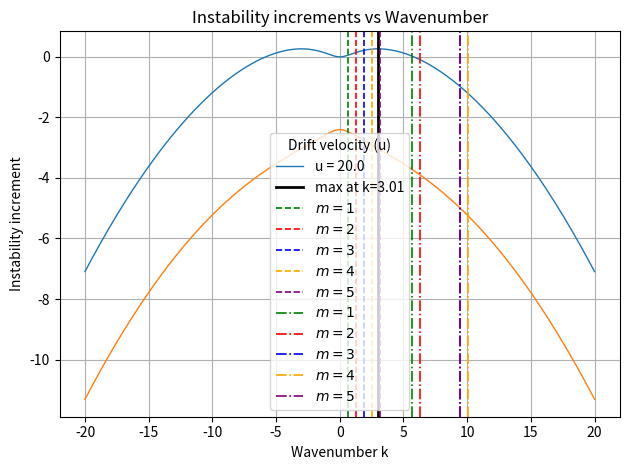

The matplotlib source for this figure:
import numpy as np
import matplotlib.pyplot as plt

U0 = 1.0
eta_p = 20e-3
eta_n = 20e-3
n = 0.2
w = 5.0
gamma0 = 2.50
N = 512
kmin = -20
kmax = 20
Lambda = -(1 / w + 1 / n) * np.exp(-n / w)
fig, ax = plt.subplots()

u_values = [20.0]

for u in u_values:
    k_out = np.linspace(kmin, kmax, N)
    omega1 = np.zeros(N, dtype=complex)
    omega2 = np.zeros(N, dtype=complex)
    
    for i1 in range(N):
        k = k_out[i1]
        
        gamma = gamma0 * np.exp(-n / w)
        p = n * u
        Pn = n * U0 - p**2 / n**2
        Pp = 2 * p / n
        Gamma_n = -(gamma / w)
        Lambda = (Gamma_n - gamma / n) * p
        
        Delta = (gamma + 1j * k * Pp) ** 2 + 4 * 1j * k * Lambda - 4 * k**2 * Pn
        
        omega1[i1] = (-1j * gamma + k * Pp + 1j * np.sqrt(Delta)) / 2 - 1j * eta_p * k**2
        omega2[i1] = (-1j * gamma + k * Pp - 1j * np.sqrt(Delta)) / 2 - 1j * eta_p * k**2

    ax.plot(k_out, np.imag(omega1), label=f'u = {u}', linewidth=1.0)
    ax.plot(k_out, np.imag(omega2), linewidth=1.0)


mask = k_out >= 0
k_right = k_out[mask]
im1_right = np.imag(omega1)[mask]
k_max_right = k_right[np.argmax(im1_right)]
ax.axvline(k_max_right, color="black", linestyle="-", linewidth=2.0,
           label=f"max at k={k_max_right:.2f}")

L = 10.0


colors = ["green","red","blue","orange", "purple"]
mirror_vals = [9,10,15,16,15]

for i in range(1,6):
    # print(i)
    k_line = 2*i * np.pi / L
    ax.axvline(k_line, color=colors[i-1], linestyle="--", linewidth=1.2, label=f"$m = {i}$")

for i in range(1,6):
    # print(i)
    k_line = 2*mirror_vals[i-1] * np.pi / L
    ax.axvline(k_line, color=colors[i-1], linestyle="-.", linewidth=1.2, label=f"$m = {i}$")


# for i in range(1,6):
#     k_line = 2*i * np.pi / L
#     ax.axvline(k_line, color="green", linestyle="--", linewidth=1.2, label=f"$k = 6\\pi/{L:.0f}$")

# k_line = 20 * np.pi / L
# ax.axvline(k_line, color="purple", linestyle="--", linewidth=1.2, label=f"$k = 6\\pi/{L:.0f}$")

# k_line = 12 * np.pi / L
# ax.axvline(k_line, color="green", linestyle="--", linewidth=1.2, label=f"$k = 6\\pi/{L:.0f}$")

ax.grid(True)
ax.set_xlabel('Wavenumber k')
ax.set_ylabel('Instability increment')
# ax.set_ylim([-5, 5])
# ax.set_xlim([-20, 20])
ax.legend(title='Drift velocity (u)')
ax.set_title('Instability increments vs Wavenumber')

plt.tight_layout(); plt.savefig(f"linear_instability_increment.png", dpi=160); plt.show()#plt.close()
